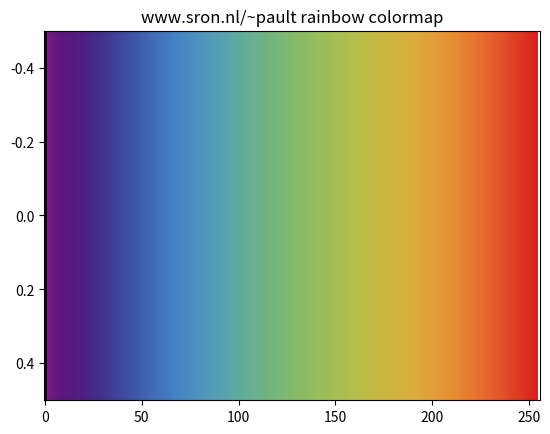

Reproduce this figure in Python.
#!/usr/bin/env python2.7
# -*- coding: utf-8 -*-

# @file matplotlib-ref-density.py -- matplotlib example script
# Copyright (C) 2011 Tim van Werkhoven (t.i.m.vanwerkhoven@xs4all.nl)
#
# This work is licensed under the Creative Commons Attribution-Share Alike 
# 3.0 Unported License. To view a copy of this license, visit 
# http://creativecommons.org/licenses/by-sa/3.0/ or send a letter to Creative 
# Commons, 171 Second Street, Suite 300, San Francisco, California,94105, USA.

import pylab as plt
import numpy as N
import matplotlib

# Make colormap based on Paul Tol's best visibility gradients. See 
# <http://www.sron.nl/~pault/> for more info on these colors. Also see
# <http://matplotlib.sourceforge.net/api/colors_api.html>
# and <http://www.scipy.org/Cookbook/Matplotlib/Show_colormaps> on some 
# matplotlib examples

# Deviation around zero colormap (blue--red)
cols = []
for x in N.linspace(0,1, 256):
	rcol = 0.237 - 2.13*x + 26.92*x**2 - 65.5*x**3 + 63.5*x**4 - 22.36*x**5
	gcol = ((0.572 + 1.524*x - 1.811*x**2)/(1 - 0.291*x + 0.1574*x**2))**2
	bcol = 1/(1.579 - 4.03*x + 12.92*x**2 - 31.4*x**3 + 48.6*x**4 - 23.36*x**5)
	cols.append((rcol, gcol, bcol))

cm_plusmin = matplotlib.colors.LinearSegmentedColormap.from_list("PaulT_plusmin", cols)

# Linear colormap (white--red)
from scipy.special import erf

cols = []
for x in N.linspace(0,1, 256):
	rcol = (1 - 0.392*(1 + erf((x - 0.869)/ 0.255)))
	gcol = (1.021 - 0.456*(1 + erf((x - 0.527)/ 0.376)))
	bcol = (1 - 0.493*(1 + erf((x - 0.272)/ 0.309)))
	cols.append((rcol, gcol, bcol))

cm_linear = matplotlib.colors.LinearSegmentedColormap.from_list("PaulT_linear", cols)

# Linear colormap (rainbow)
cols = [(0,0,0)]
for x in N.linspace(0,1, 254):
	rcol = (0.472-0.567*x+4.05*x**2)/(1.+8.72*x-19.17*x**2+14.1*x**3)
	gcol = 0.108932-1.22635*x+27.284*x**2-98.577*x**3+163.3*x**4-131.395*x**5+40.634*x**6
	bcol = 1./(1.97+3.54*x-68.5*x**2+243*x**3-297*x**4+125*x**5)
	cols.append((rcol, gcol, bcol))

cols.append((1,1,1))
cm_rainbow = matplotlib.colors.LinearSegmentedColormap.from_list("PaulT_rainbow", cols)

# Plot examples
tmpim = N.arange(256).reshape(1,-1)
plt.close()
plt.title("www.sron.nl/~pault variation around zero colormap")
plt.imshow(tmpim, cmap=plt.get_cmap(cm_plusmin), aspect='auto')
plt.savefig("matplotlib-ref-plusmin.pdf")
plt.savefig("matplotlib-ref-plusmin.eps")

plt.close()
plt.title("www.sron.nl/~pault linear colormap")
plt.imshow(tmpim, cmap=plt.get_cmap(cm_linear), aspect='auto')
plt.savefig("matplotlib-ref-linear.pdf")
plt.savefig("matplotlib-ref-linear.eps")

plt.close()
plt.title("www.sron.nl/~pault rainbow colormap")
plt.imshow(tmpim, cmap=plt.get_cmap(cm_rainbow), aspect='auto')
plt.savefig("matplotlib-ref-rainbow.pdf")
plt.savefig("matplotlib-ref-rainbow.eps")


# EOF
